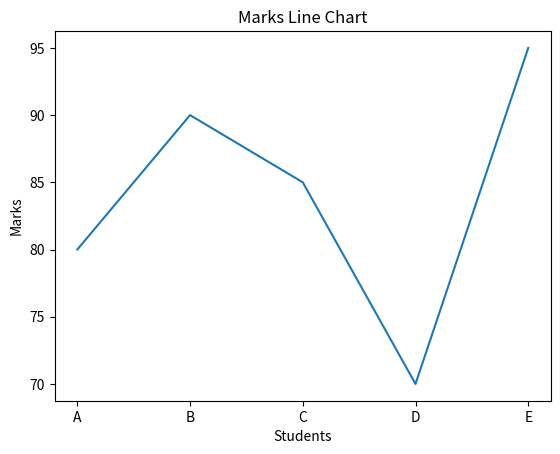
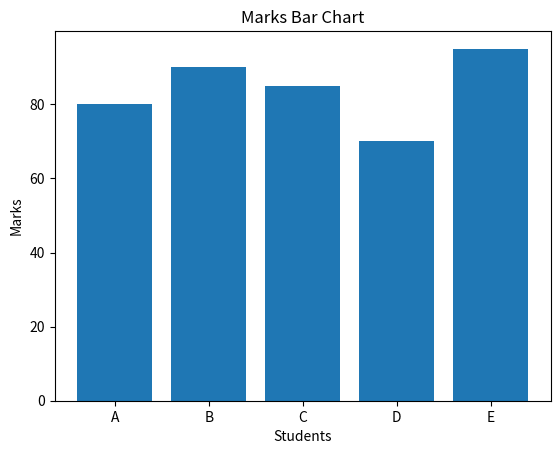
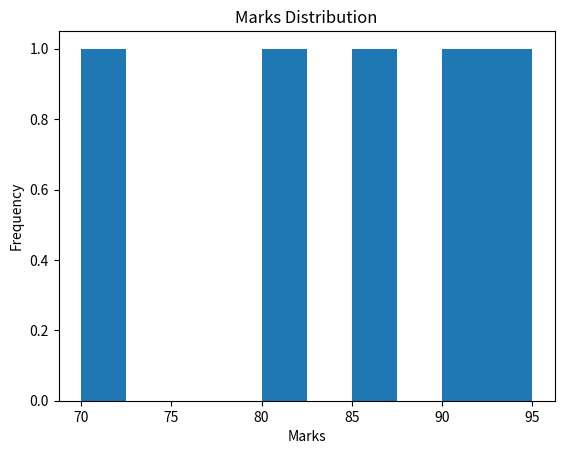
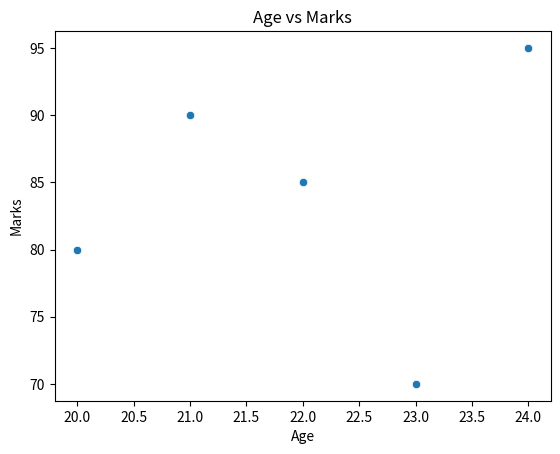

Write Python code to recreate these figures, in order.
import pandas as pd
import matplotlib.pyplot as plt
import seaborn as sns

# Sample Dataset
data = {
    "Name": ["A", "B", "C", "D", "E"],
    "Age": [20, 21, 22, 23, 24],
    "Marks": [80, 90, 85, 70, 95]
}

df = pd.DataFrame(data)

print("Dataset:")
print(df)

# 📈 Line Plot
plt.figure()
plt.plot(df["Name"], df["Marks"])
plt.title("Marks Line Chart")
plt.xlabel("Students")
plt.ylabel("Marks")
plt.show()

# 📊 Bar Chart
plt.figure()
plt.bar(df["Name"], df["Marks"])
plt.title("Marks Bar Chart")
plt.xlabel("Students")
plt.ylabel("Marks")
plt.show()

# 📉 Histogram
plt.figure()
plt.hist(df["Marks"])
plt.title("Marks Distribution")
plt.xlabel("Marks")
plt.ylabel("Frequency")
plt.show()

# 🔥 Seaborn Scatter Plot
plt.figure()
sns.scatterplot(x="Age", y="Marks", data=df)
plt.title("Age vs Marks")
plt.show()
